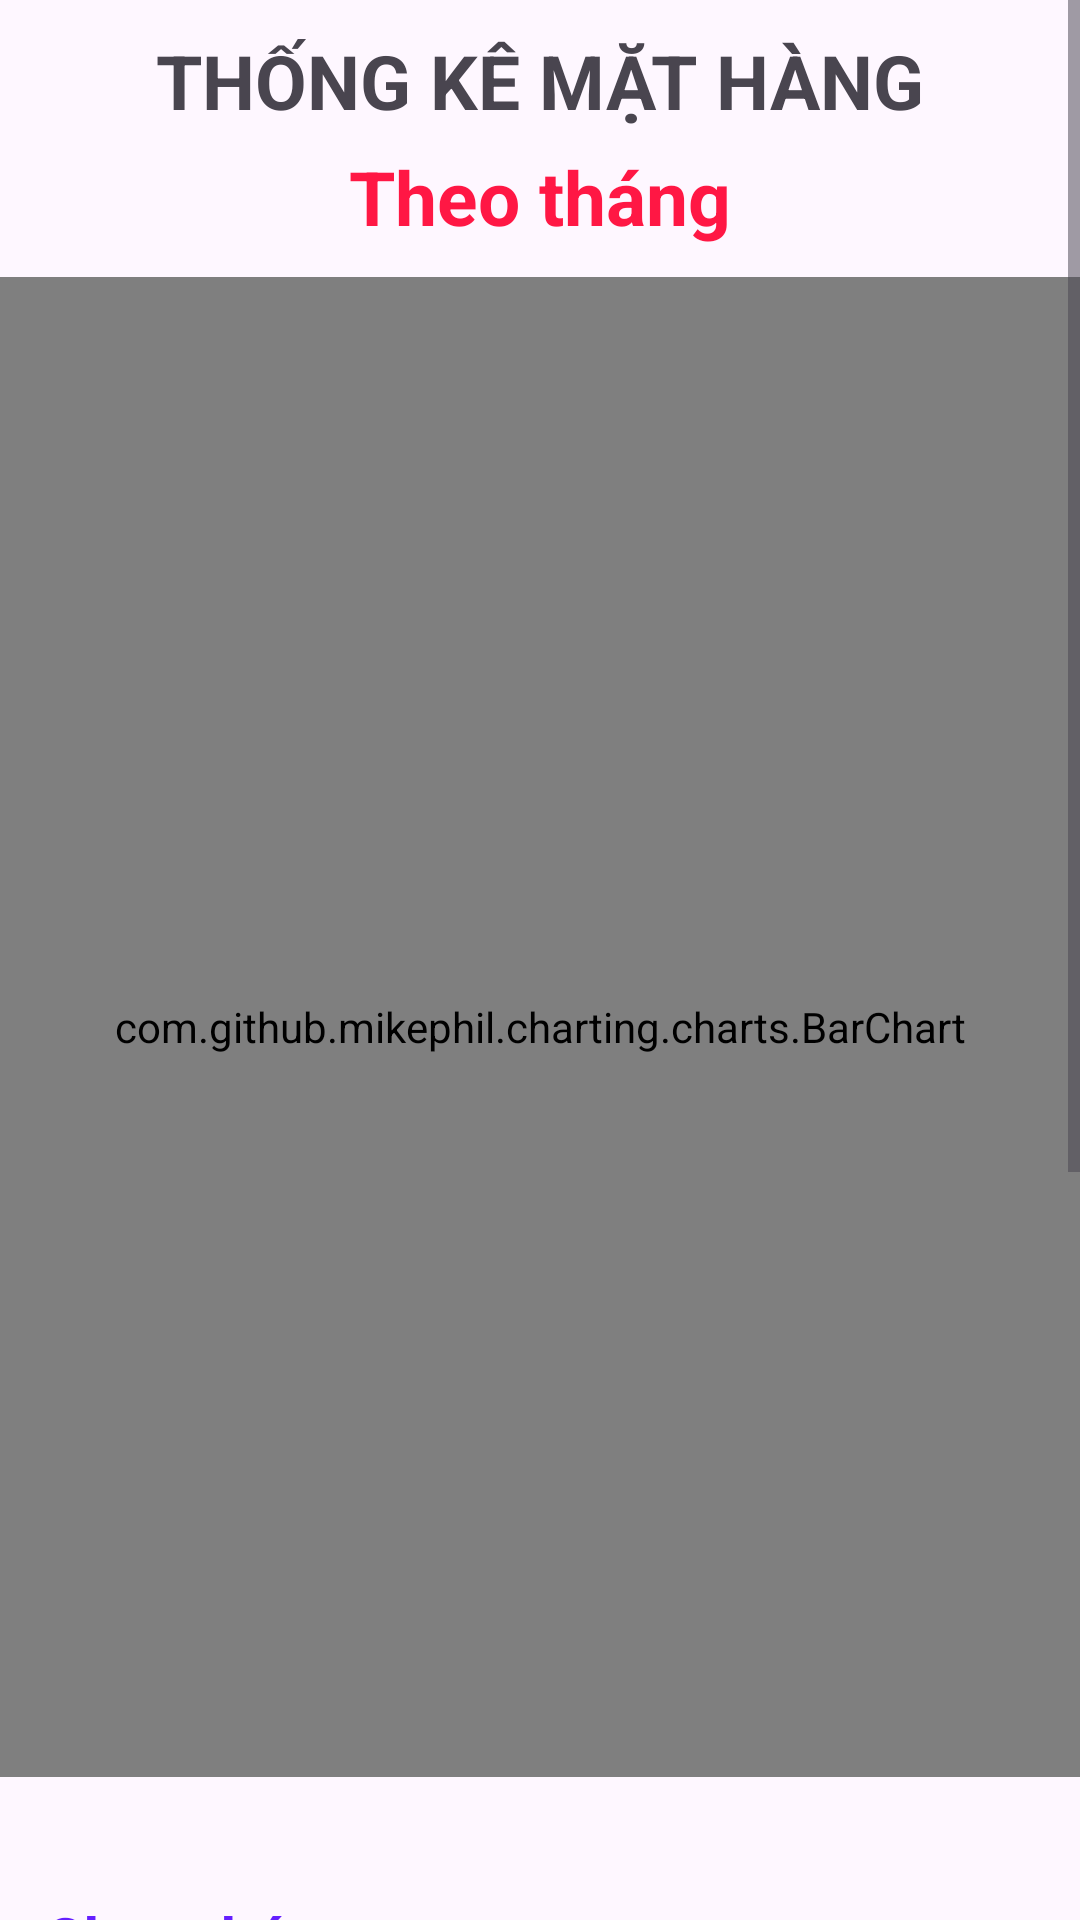

The Android layout XML behind this screen, and the referenced resources:
<!-- AndroidManifest.xml: application theme Theme.QuanLyKhoHang -->
<!-- res/layout/fragment_frm_thong_ke.xml -->
<FrameLayout xmlns:android="http://schemas.android.com/apk/res/android"
    xmlns:tools="http://schemas.android.com/tools"
    android:layout_width="match_parent"
    android:layout_height="match_parent"
    tools:context="fragment.FrmThongKe">

    <ScrollView
        android:layout_width="match_parent"
        android:layout_height="match_parent">

        <LinearLayout
            android:layout_width="match_parent"
            android:layout_height="match_parent"
            android:orientation="vertical">

            <TextView
                android:layout_width="wrap_content"
                android:layout_height="wrap_content"
                android:layout_gravity="center_horizontal"
                android:layout_marginTop="10dp"
                android:text="THỐNG KÊ MẶT HÀNG"
                android:textSize="25sp"
                android:textStyle="bold" />

            <TextView
                android:layout_width="wrap_content"
                android:layout_height="wrap_content"
                android:layout_gravity="center_horizontal"
                android:layout_marginTop="5dp"
                android:layout_marginBottom="10dp"
                android:text="Theo tháng"
                android:textColor="#FF1744"
                android:textSize="25sp"
                android:textStyle="bold" />


            <com.github.mikephil.charting.charts.BarChart
                android:id="@+id/barChart"
                android:layout_width="match_parent"
                android:layout_height="500dp"
                android:layout_gravity="center_horizontal" />

            <TextView
                android:layout_width="wrap_content"
                android:layout_height="wrap_content"
                android:layout_marginLeft="15dp"
                android:layout_marginTop="40dp"
                android:text="Chọn tháng:"
                android:textColor="#651FFF"
                android:textSize="20sp"
                android:textStyle="bold" />

            <Spinner
                android:id="@+id/spinner_thang"
                android:layout_width="match_parent"
                android:layout_height="50dp"
                android:layout_margin="10dp" />

            <LinearLayout
                android:layout_width="match_parent"
                android:layout_height="wrap_content"
                android:layout_margin="15dp"
                android:background="@drawable/lamdep3"
                android:gravity="center_horizontal"
                android:orientation="vertical">
                <TextView
                    android:layout_width="wrap_content"
                    android:layout_height="wrap_content"
                    android:layout_gravity="center_horizontal"
                    android:layout_marginTop="5dp"
                    android:text="Chi tiết số lượng"
                    android:textColor="#F44336"
                    android:textSize="25sp"
                    android:textStyle="bold" />

                <LinearLayout
                    android:layout_width="wrap_content"
                    android:layout_height="wrap_content"
                    android:layout_gravity="left"
                    android:layout_marginLeft="10dp"
                    android:orientation="horizontal">

                    <TextView
                        android:layout_width="wrap_content"
                        android:layout_height="wrap_content"
                        android:text="Nhập:"
                        android:textSize="20sp"

                        android:textStyle="bold" />

                    <TextView
                        android:id="@+id/txttkslnhap"
                        android:layout_width="wrap_content"
                        android:layout_height="wrap_content"
                        android:layout_marginLeft="15dp"
                        android:textColor="#492ACA"
                        android:textSize="20sp" />
                </LinearLayout>

                <LinearLayout
                    android:layout_width="wrap_content"
                    android:layout_height="wrap_content"
                    android:layout_gravity="left"
                    android:layout_marginLeft="10dp"
                    android:orientation="horizontal">

                    <TextView
                        android:layout_width="match_parent"
                        android:layout_height="wrap_content"
                        android:text="Xuất:"
                        android:textSize="20sp"
                        android:textStyle="bold" />

                    <TextView
                        android:id="@+id/txttkslxuat"
                        android:layout_width="wrap_content"
                        android:layout_height="wrap_content"
                        android:layout_marginLeft="15dp"
                        android:textColor="#492ACA"
                        android:textSize="20sp" />
                </LinearLayout>

                <LinearLayout
                    android:layout_width="wrap_content"
                    android:layout_height="wrap_content"
                    android:layout_gravity="left"
                    android:layout_marginLeft="10dp"
                    android:layout_marginBottom="10dp"
                    android:orientation="horizontal">

                    <TextView
                        android:layout_width="wrap_content"
                        android:layout_height="wrap_content"
                        android:text="Còn lại:"
                        android:textSize="20sp"
                        android:textStyle="bold" />

                    <TextView
                        android:id="@+id/txttkslconlai"
                        android:layout_width="wrap_content"
                        android:layout_height="wrap_content"
                        android:layout_marginLeft="15dp"
                        android:textColor="#492ACA"
                        android:textSize="20sp" />
                </LinearLayout>
            </LinearLayout>


            <LinearLayout
                android:layout_width="match_parent"
                android:layout_height="wrap_content"
                android:layout_margin="15dp"
                android:background="@drawable/lamdep3"
                android:gravity="center_horizontal"
                android:orientation="vertical">
                <TextView
                    android:layout_width="wrap_content"
                    android:layout_height="wrap_content"
                    android:layout_gravity="center_horizontal"
                    android:layout_marginTop="5dp"
                    android:text="Chi tiết doanh thu"
                    android:textColor="#F44336"
                    android:textSize="25sp"
                    android:textStyle="bold" />

                <LinearLayout
                    android:layout_width="wrap_content"
                    android:layout_height="wrap_content"
                    android:layout_gravity="left"
                    android:layout_marginLeft="10dp"
                    android:orientation="horizontal">

                    <TextView
                        android:layout_width="wrap_content"
                        android:layout_height="wrap_content"
                        android:text="Nhập:"
                        android:textSize="20sp"

                        android:textStyle="bold" />

                    <TextView
                        android:id="@+id/txttktiennhap"
                        android:layout_width="wrap_content"
                        android:layout_height="wrap_content"
                        android:layout_marginLeft="15dp"
                        android:textColor="#492ACA"
                        android:textSize="20sp" />
                </LinearLayout>

                <LinearLayout
                    android:layout_width="wrap_content"
                    android:layout_height="wrap_content"
                    android:layout_gravity="left"
                    android:layout_marginLeft="10dp"
                    android:orientation="horizontal">

                    <TextView
                        android:layout_width="match_parent"
                        android:layout_height="wrap_content"
                        android:text="Xuất:"
                        android:textSize="20sp"
                        android:textStyle="bold" />

                    <TextView
                        android:id="@+id/txttktienxuat"
                        android:layout_width="wrap_content"
                        android:layout_height="wrap_content"
                        android:layout_marginLeft="15dp"
                        android:textColor="#492ACA"
                        android:textSize="20sp" />
                </LinearLayout>

                <LinearLayout
                    android:layout_width="wrap_content"
                    android:layout_height="wrap_content"
                    android:layout_gravity="left"
                    android:layout_marginLeft="10dp"
                    android:layout_marginBottom="10dp"
                    android:orientation="horizontal">

                    <TextView
                        android:layout_width="wrap_content"
                        android:layout_height="wrap_content"
                        android:text="Doanh thu:"
                        android:textSize="20sp"
                        android:textStyle="bold" />

                    <TextView
                        android:id="@+id/txttkdoanhthu"
                        android:layout_width="wrap_content"
                        android:layout_height="wrap_content"
                        android:layout_marginLeft="15dp"
                        android:textColor="#492ACA"
                        android:textSize="20sp" />
                </LinearLayout>
            </LinearLayout>

        </LinearLayout>
    </ScrollView>

</FrameLayout>
<!-- resources referenced by this layout -->
<resources>
  <!-- drawable lamdep3 (drawable) -->
  <?xml version="1.0" encoding="utf-8"?>
  <shape xmlns:android="http://schemas.android.com/apk/res/android">
      <solid android:color="#DAD7E3"/>
      <stroke android:color="@color/black" android:width="2dp"/>
  </shape>
  <style name="Theme.QuanLyKhoHang" parent="Base.Theme.QuanLyKhoHang" />
  <style name="Base.Theme.QuanLyKhoHang" parent="Theme.Material3.DayNight.NoActionBar">
          
          
  
  
      </style>
  <!-- not gathered from this repository: default colours our renderer supplied (Android Studio template values) -->
  <color name="black">#FF000000</color>
</resources>
